Labelled photos from "images", an image-classification folder in qasim418/Chocolathon. The possible labels are: cocoa shot amaretto, cocoa shot bourbon, cocoa shot chocolate cake, cocoa shot old fashioned, cocoa shot tequila, cocoa shot whiskey, truffle amaretto, truffle bananas foster, truffle brownie batter, truffle caramel apple cider, truffle champagne, truffle cheesecake, truffle confetti cake, truffle cookies and cream, truffle creamsicle, truffle creme brulee, truffle dulce de leche, truffle espresso martini, truffle grey salt caramel, truffle key lime pie, truffle lemon, truffle manhattan, truffle maple cream, truffle peanut butter caramel, truffle pineapple moscato, truffle pistachio, truffle pumpkin spice latte, truffle raspberry, truffle s mores, truffle salted caramel, truffle strawberry shortcake, truffle tea honey, truffle turtle.

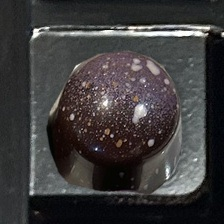
Label: truffle salted caramel

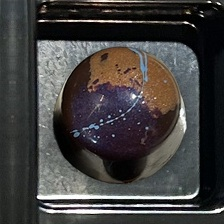
Label: truffle peanut butter caramel

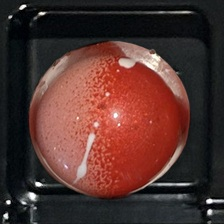
Label: truffle strawberry shortcake

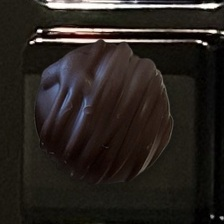
Label: cocoa shot amaretto

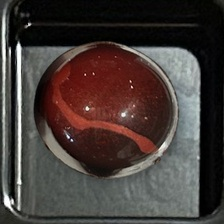
Label: truffle raspberry

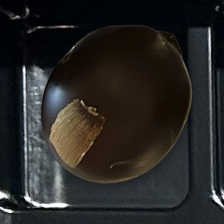
Label: cocoa shot bourbon
